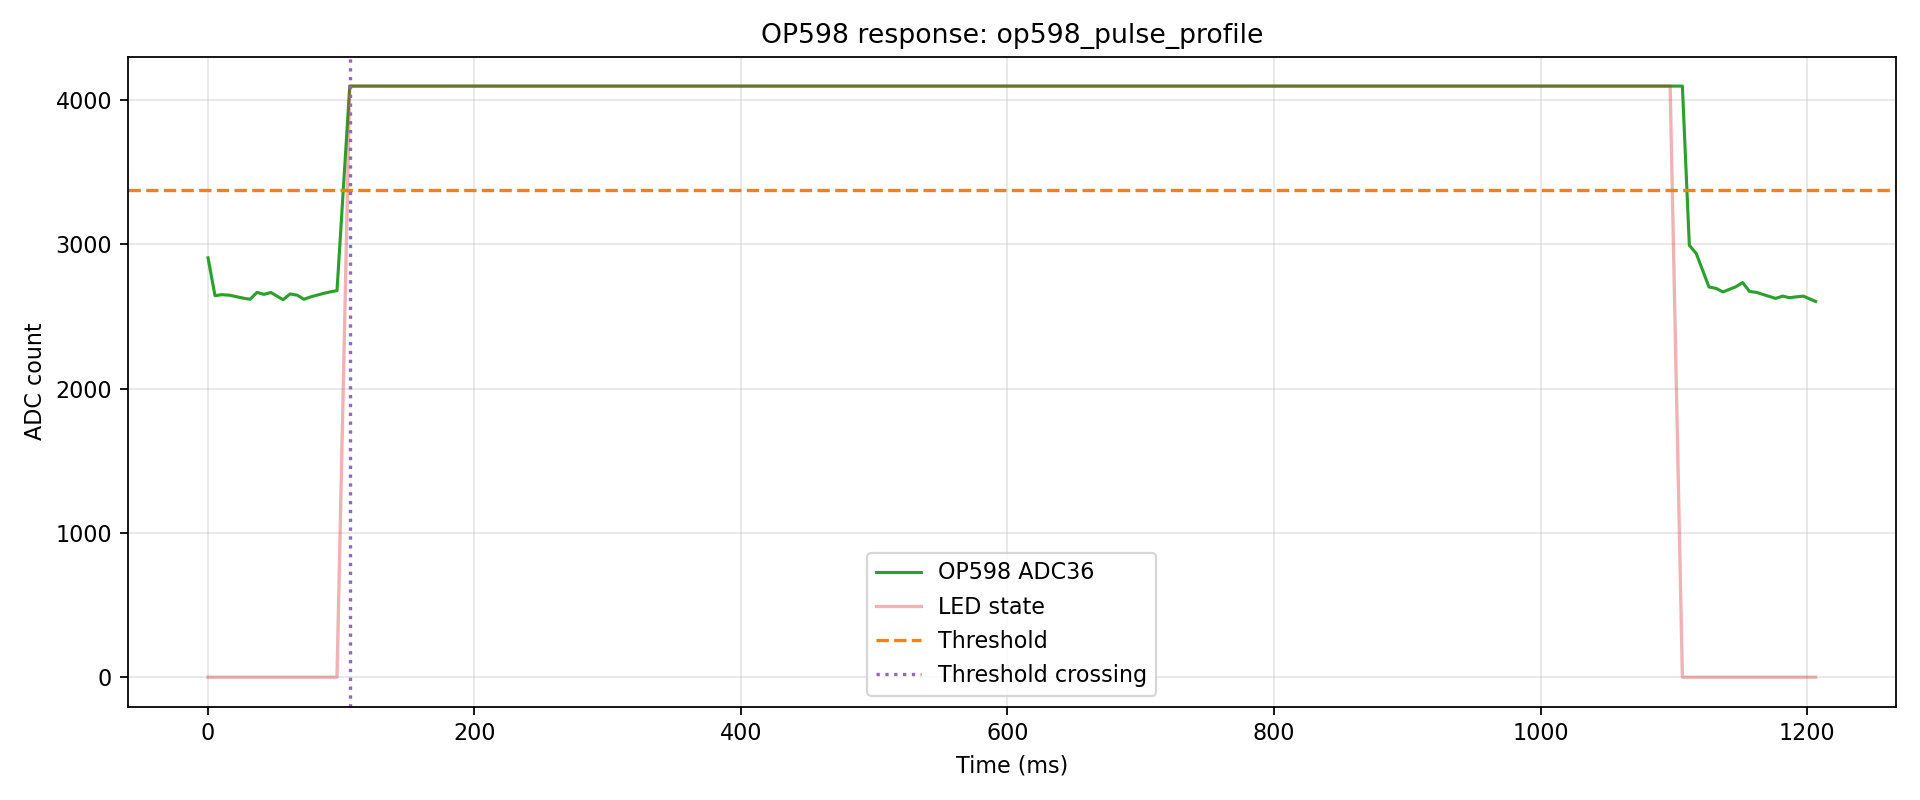

Data behind this chart, as committed beside it:
index, t_us, t_ms, adc, led, phase, pulse_index
0, 95, 0.095, 2905, 0, pre, -1
1, 5332, 5.332, 2643, 0, pre, -1
2, 10536, 10.54, 2650, 0, pre, -1
3, 16445, 16.45, 2646, 0, pre, -1
4, 26453, 26.45, 2626, 0, pre, -1
5, 31669, 31.67, 2618, 0, pre, -1
6, 36873, 36.87, 2666, 0, pre, -1
7, 42085, 42.09, 2652, 0, pre, -1
8, 47290, 47.29, 2665, 0, pre, -1
9, 56445, 56.45, 2615, 0, pre, -1
10, 61669, 61.67, 2655, 0, pre, -1
11, 66869, 66.87, 2647, 0, pre, -1
12, 72086, 72.09, 2618, 0, pre, -1
13, 77287, 77.29, 2635, 0, pre, -1
14, 86453, 86.45, 2658, 0, pre, -1
15, 91673, 91.67, 2669, 0, pre, -1
16, 96879, 96.88, 2678, 0, pre, -1
17, 106445, 106.4, 4095, 1, pulse, 0
18, 111661, 111.7, 4095, 1, pulse, 0
19, 116861, 116.9, 4095, 1, pulse, 0
20, 122069, 122.1, 4095, 1, pulse, 0
21, 127269, 127.3, 4095, 1, pulse, 0
22, 136458, 136.5, 4095, 1, pulse, 0
23, 141675, 141.7, 4095, 1, pulse, 0
24, 146876, 146.9, 4095, 1, pulse, 0
25, 156445, 156.4, 4095, 1, pulse, 0
26, 161666, 161.7, 4095, 1, pulse, 0
27, 166863, 166.9, 4095, 1, pulse, 0
28, 176453, 176.5, 4095, 1, pulse, 0
29, 181669, 181.7, 4095, 1, pulse, 0
30, 186871, 186.9, 4095, 1, pulse, 0
31, 192083, 192.1, 4095, 1, pulse, 0
32, 206440, 206.4, 4095, 1, pulse, 0
33, 211656, 211.7, 4095, 1, pulse, 0
34, 216857, 216.9, 4095, 1, pulse, 0
35, 222065, 222.1, 4095, 1, pulse, 0
36, 227267, 227.3, 4095, 1, pulse, 0
37, 232475, 232.5, 4095, 1, pulse, 0
38, 246457, 246.5, 4095, 1, pulse, 0
39, 251673, 251.7, 4095, 1, pulse, 0
40, 256875, 256.9, 4095, 1, pulse, 0
41, 262083, 262.1, 4095, 1, pulse, 0
42, 267284, 267.3, 4095, 1, pulse, 0
43, 272492, 272.5, 4095, 1, pulse, 0
44, 286457, 286.5, 4095, 1, pulse, 0
45, 291673, 291.7, 4095, 1, pulse, 0
46, 296873, 296.9, 4095, 1, pulse, 0
47, 302085, 302.1, 4095, 1, pulse, 0
48, 307286, 307.3, 4095, 1, pulse, 0
49, 312494, 312.5, 4095, 1, pulse, 0
50, 326457, 326.5, 4095, 1, pulse, 0
51, 331673, 331.7, 4095, 1, pulse, 0
52, 336874, 336.9, 4095, 1, pulse, 0
53, 342082, 342.1, 4095, 1, pulse, 0
54, 347282, 347.3, 4095, 1, pulse, 0
55, 352490, 352.5, 4095, 1, pulse, 0
56, 366457, 366.5, 4095, 1, pulse, 0
57, 371673, 371.7, 4095, 1, pulse, 0
58, 376874, 376.9, 4095, 1, pulse, 0
59, 382082, 382.1, 4095, 1, pulse, 0
... 124 more rows
